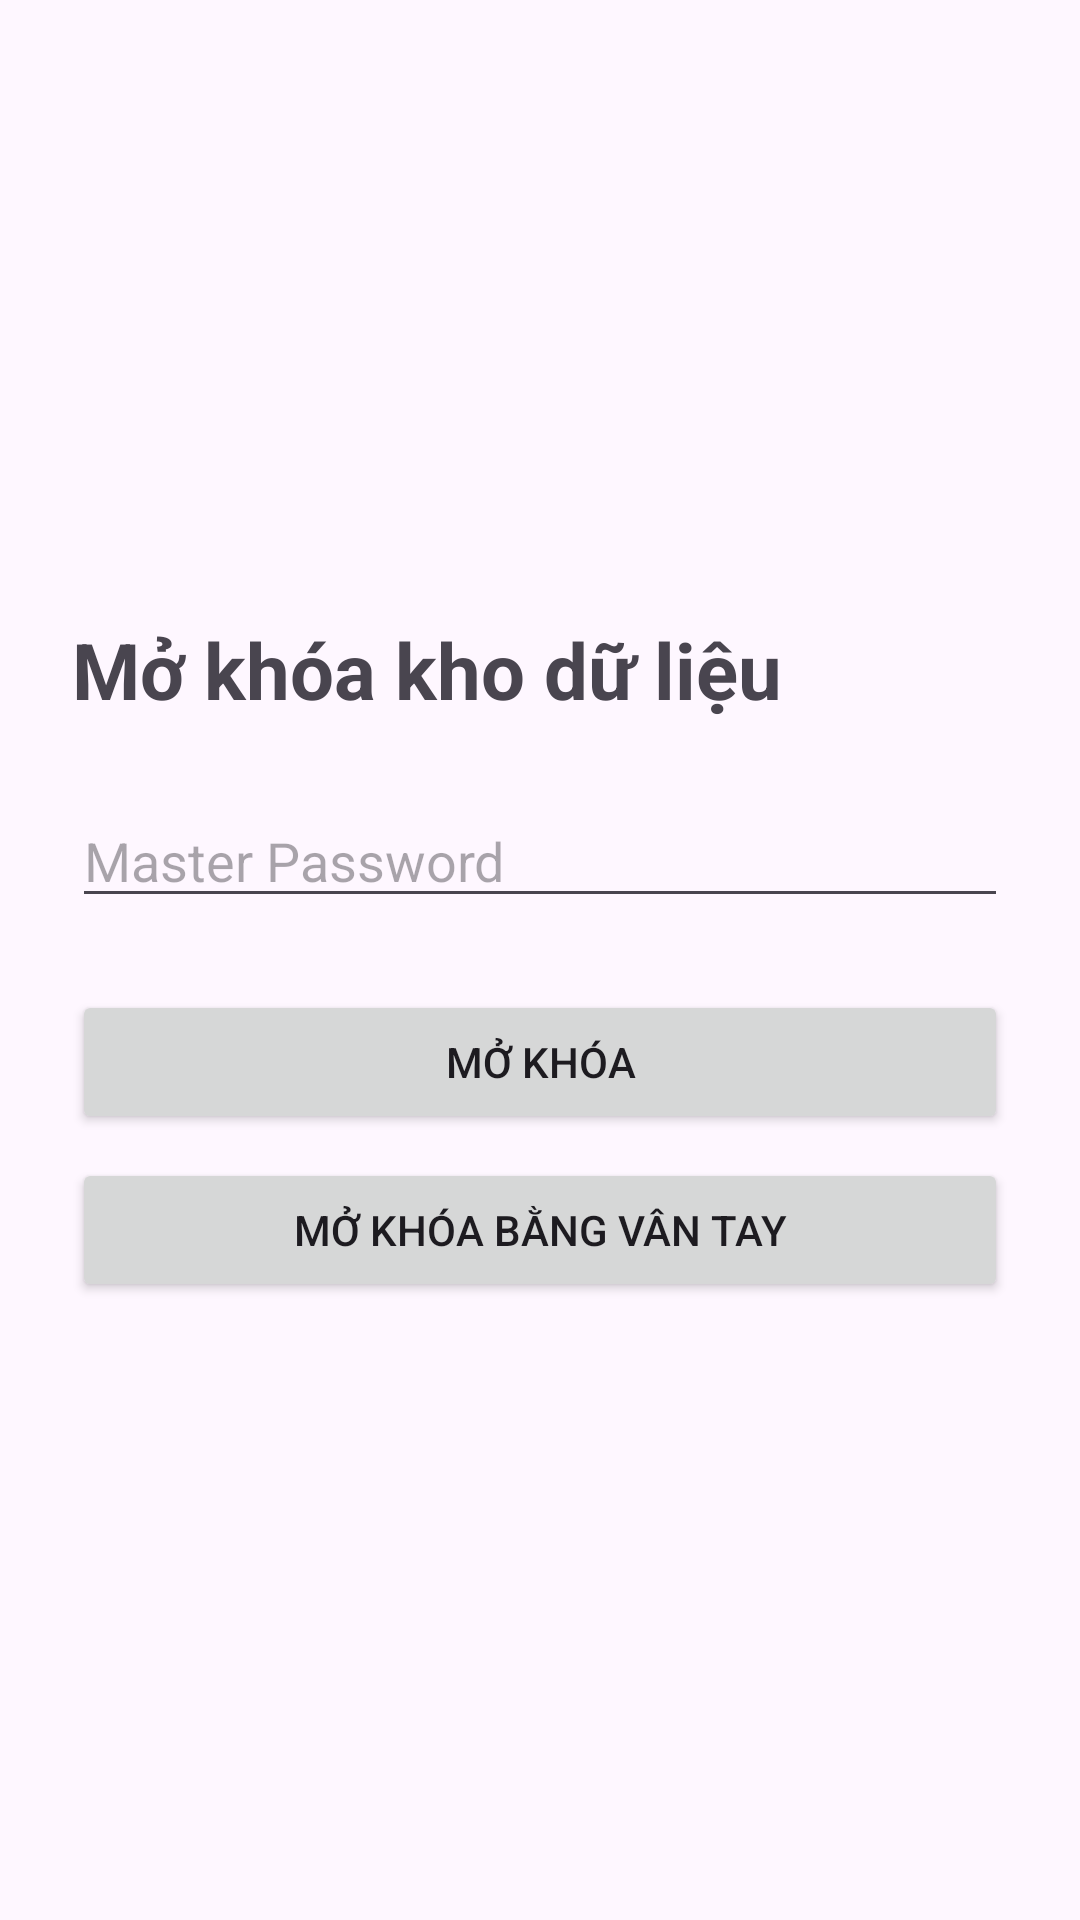

Write the Android layout XML for this screen, with the resource values it uses.
<!-- AndroidManifest.xml: application theme Theme.PaperVault -->
<!-- res/layout/mokhoakho.xml -->
<?xml version="1.0" encoding="utf-8"?>
<LinearLayout xmlns:android="http://schemas.android.com/apk/res/android"
    android:layout_width="match_parent"
    android:layout_height="match_parent"
    android:gravity="center_vertical"
    android:orientation="vertical"
    android:padding="24dp">

    <TextView
        android:layout_width="wrap_content"
        android:layout_height="wrap_content"
        android:text="Mở khóa kho dữ liệu"
        android:textSize="26sp"
        android:textStyle="bold" />

    <EditText
        android:id="@+id/edtMasterPassword"
        android:layout_width="match_parent"
        android:layout_height="wrap_content"
        android:layout_marginTop="24dp"
        android:hint="Master Password"
        android:inputType="textPassword" />

    <Button
        android:id="@+id/btnUnlock"
        android:layout_width="match_parent"
        android:layout_height="wrap_content"
        android:layout_marginTop="24dp"
        android:text="Mở khóa" />
    <Button
        android:id="@+id/btnBiometricUnlock"
        android:layout_width="match_parent"
        android:layout_height="wrap_content"
        android:layout_marginTop="8dp"
        android:minHeight="48dp"
        android:text="Mở khóa bằng vân tay" />
</LinearLayout>
<!-- resources referenced by this layout -->
<resources>
  <style name="Theme.PaperVault" parent="Base.Theme.PaperVault" />
  <style name="Base.Theme.PaperVault" parent="Theme.Material3.DayNight.NoActionBar">
          
          
      </style>
</resources>
